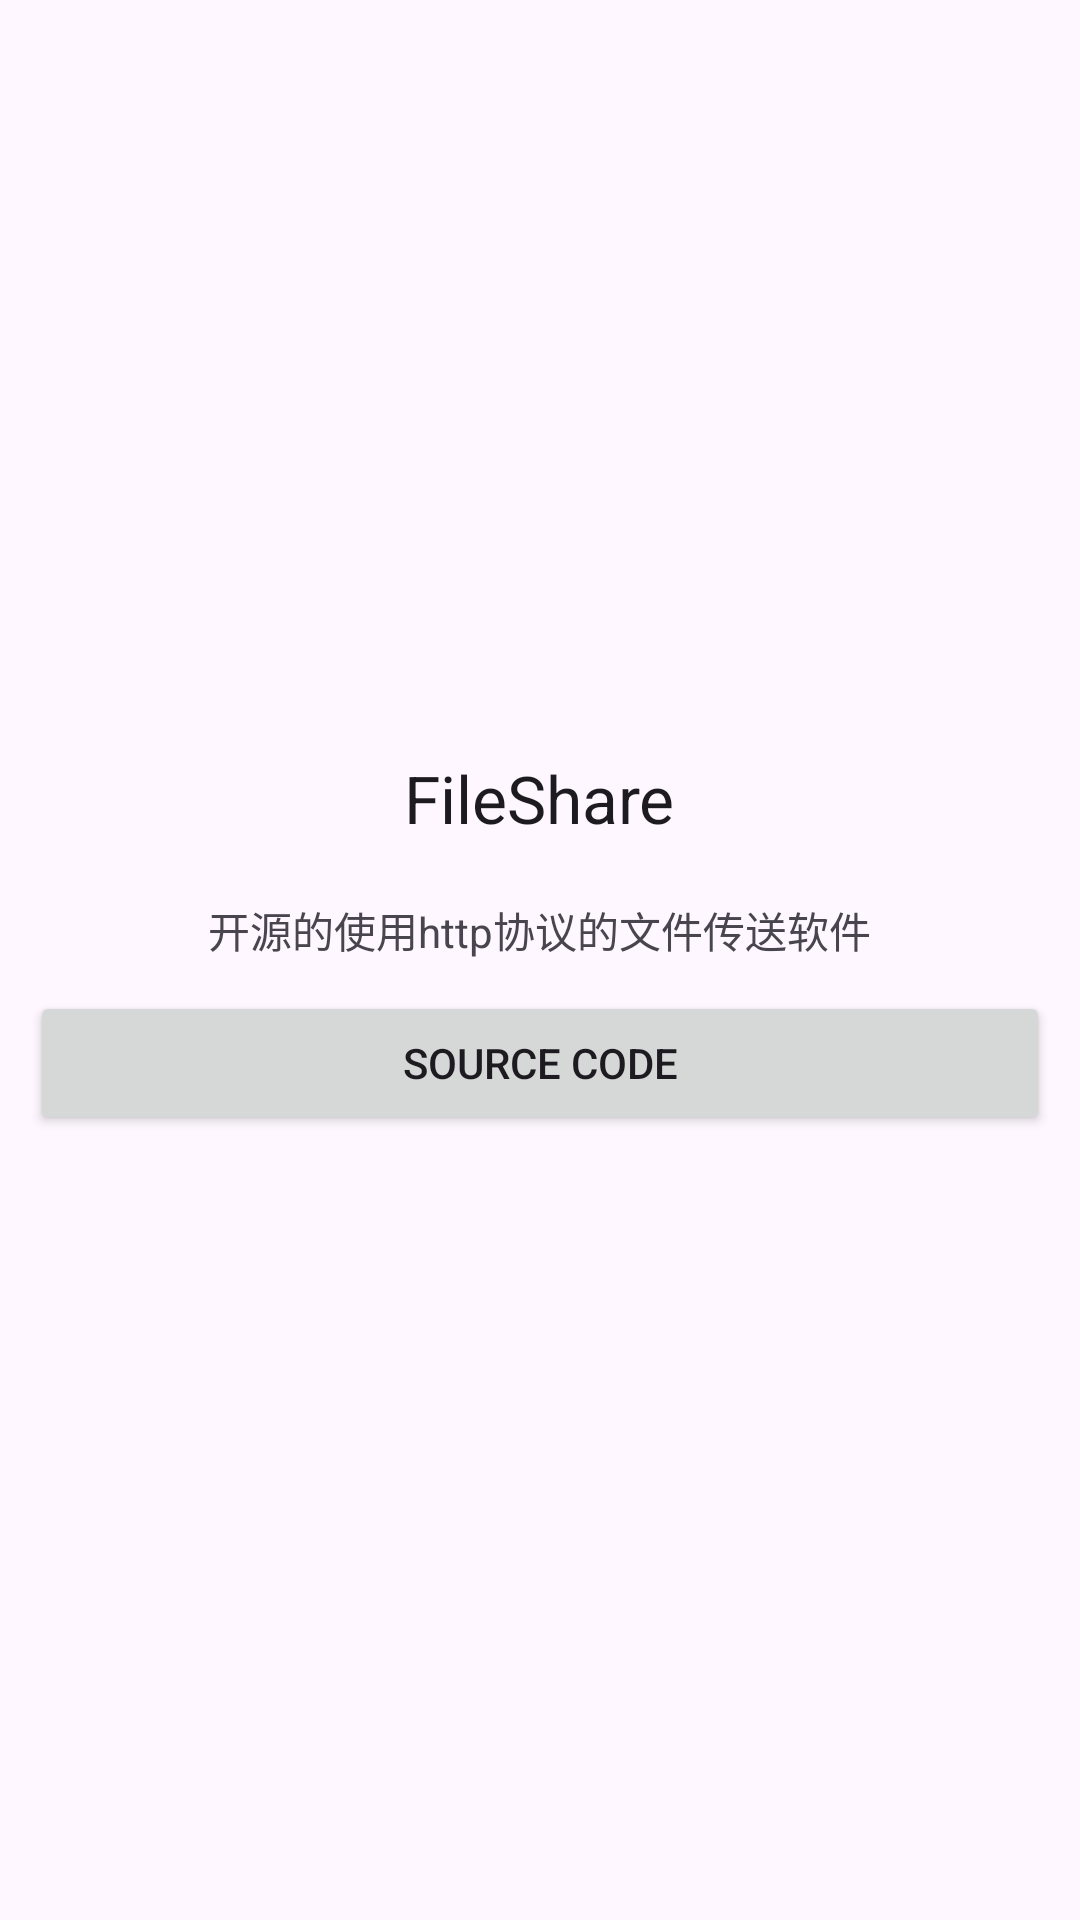

This screen was rendered from an Android layout file. Write that file and the resources it references.
<!-- AndroidManifest.xml: application theme AppTheme -->
<!-- res/layout/fragment_about.xml -->
<?xml version="1.0" encoding="utf-8"?>
<LinearLayout
	xmlns:android="http://schemas.android.com/apk/res/android"
	android:layout_width="fill_parent"
	android:layout_height="fill_parent"
	android:orientation="vertical"
	android:gravity="center"
	android:background="?attr/colorSurface">

	<ImageView
		android:layout_height="wrap_content"
		android:layout_width="wrap_content"
		android:src="@mipmap/ic_launcher"/>

	<TextView
		android:layout_width="wrap_content"
		android:layout_height="wrap_content"
		android:textAppearance="?android:attr/textAppearanceLarge"
		android:text="@string/app_name"/>

	<TextView
		android:id="@+id/fragment_about_version_name_tv"
		android:layout_width="wrap_content"
		android:layout_height="wrap_content" />

	<TextView
		android:layout_height="wrap_content"
		android:layout_width="wrap_content"
		android:text="@string/info"/>

	<LinearLayout
		android:layout_height="wrap_content"
		android:layout_width="match_parent"
		android:orientation="horizontal"
		android:padding="10dp">

		<Button
			android:layout_height="wrap_content"
			android:layout_width="0dp"
			android:text="@string/source_code"
			android:id="@+id/fragment_about_sourcecode_github_btn"
			android:layout_weight="1.0"/>


	</LinearLayout>

</LinearLayout>
<!-- resources referenced by this layout -->
<resources>
  <string name="app_name">FileShare</string>
  <string name="info">开源的使用http协议的文件传送软件</string>
  <string name="source_code">Source Code</string>
  <style name="AppTheme" parent="Theme.Material3.DayNight.NoActionBar">
          <item name="colorPrimary">@color/primary</item>
          <item name="colorPrimaryDark">@color/primary_dark</item>
  		<item name="colorAccent">@color/accent</item>
  		
  		<item name="preferenceTheme">@style/PreferenceThemeOverlay.v14.Material</item>
  		<item name="drawerArrowStyle">@style/DrawerArrowStyle</item>
  		<item name="android:statusBarColor">@color/primary_dark</item>
  		<item name="android:navigationBarColor">?attr/colorSurface</item>
      </style>
  <color name="primary">#3F51B5</color>
  <color name="primary_dark">#303F9F</color>
  <color name="accent">#FF6E40</color>
  <style name="DrawerArrowStyle" parent="@style/Widget.AppCompat.DrawerArrowToggle">
          <item name="spinBars">true</item>
          <item name="color">?attr/colorOnPrimary</item>
      </style>
</resources>
